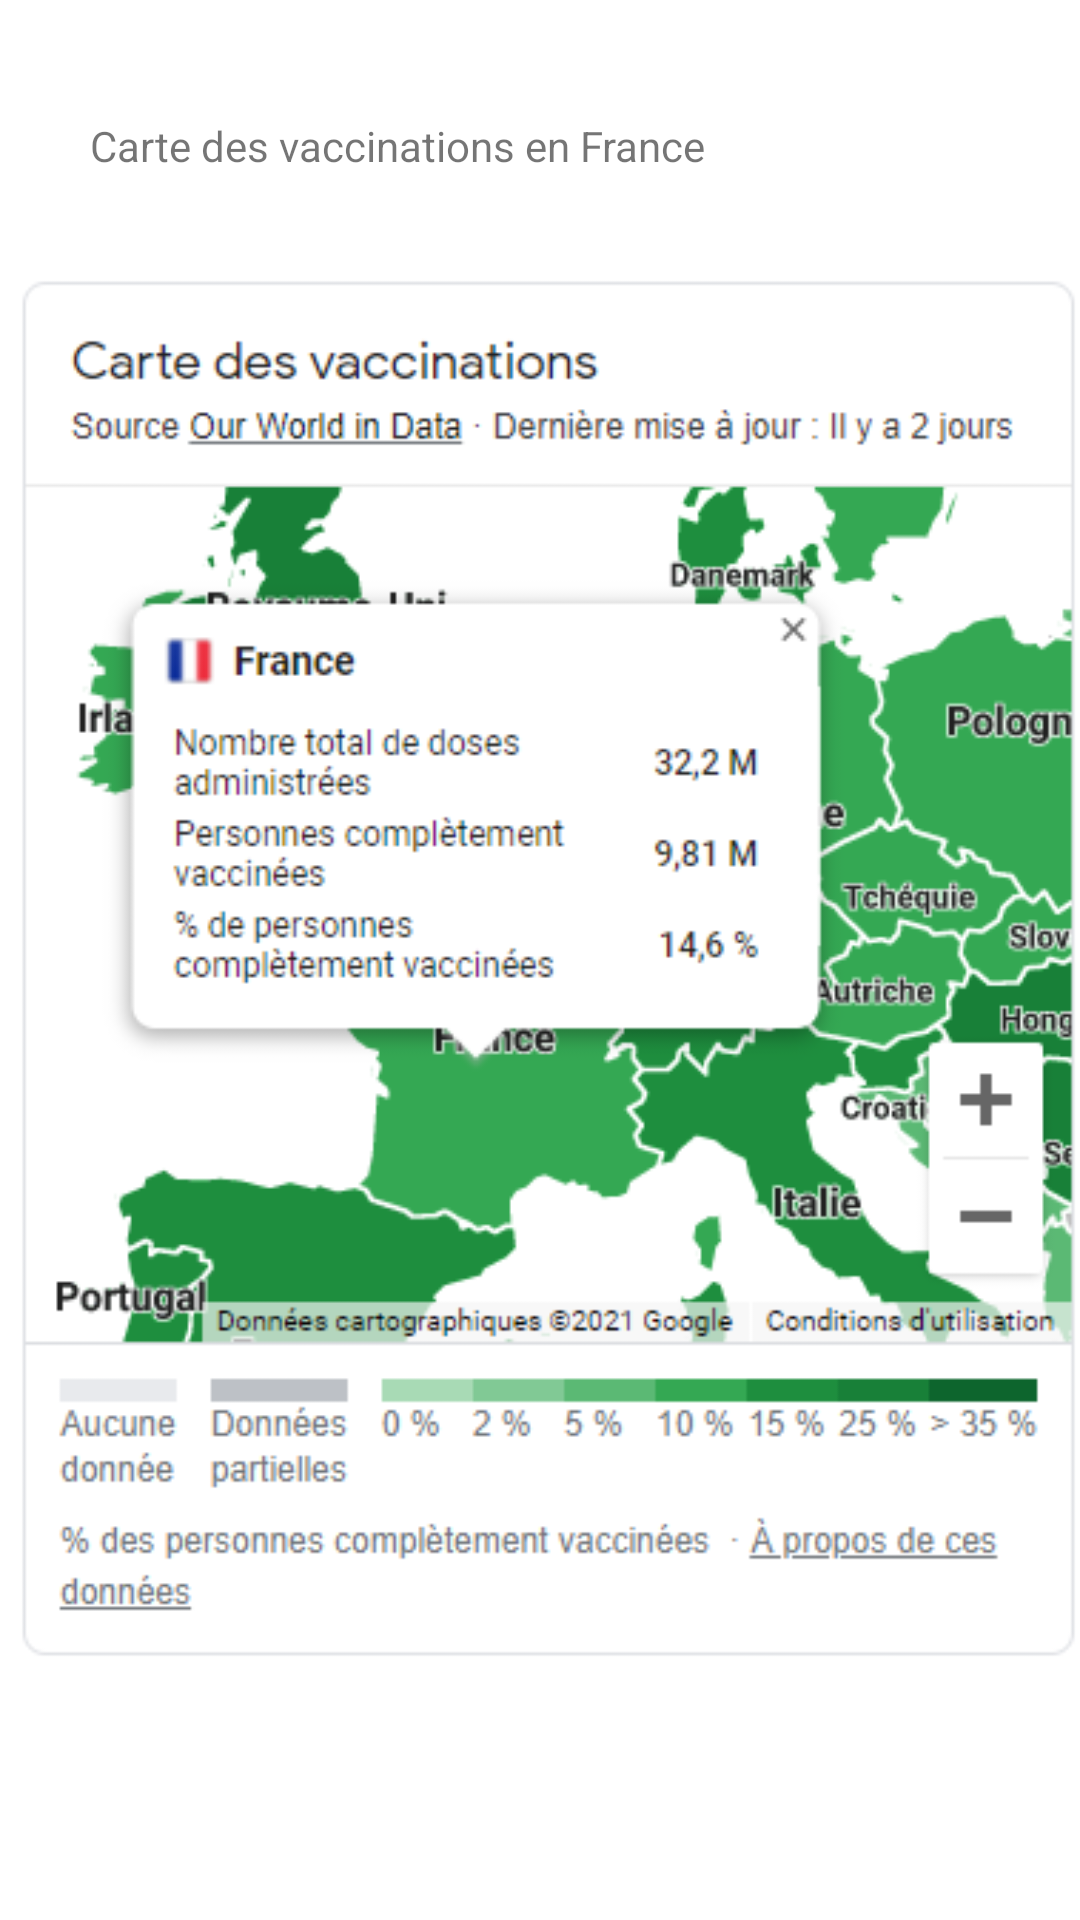

Produce the Android XML layout that renders to this screen, including the resource entries it uses.
<!-- AndroidManifest.xml: application theme Theme.VaccinV2 -->
<!-- res/layout/activity_questions.xml -->
<?xml version="1.0" encoding="utf-8"?>
<RelativeLayout xmlns:android="http://schemas.android.com/apk/res/android"
    xmlns:app="http://schemas.android.com/apk/res-auto"
    xmlns:tools="http://schemas.android.com/tools"
    android:layout_width="match_parent"
    android:layout_height="match_parent"
    tools:context=".Questions">

    <ImageView
        android:id="@+id/imageView5"
        android:layout_width="wrap_content"
        android:layout_height="wrap_content"
       />

    <ImageView
        android:id="@+id/imageView6"
        android:layout_width="wrap_content"
        android:layout_height="wrap_content"
        android:layout_centerInParent="true"
        app:srcCompat="@drawable/stats" />

    <TextView
        android:id="@+id/textView"
        android:layout_width="wrap_content"
        android:layout_height="wrap_content"
        android:layout_alignParentStart="true"
        android:layout_alignParentTop="true"
        android:layout_marginStart="30dp"
        android:layout_marginTop="39dp"
        android:text="Carte des vaccinations en France" />
</RelativeLayout>
<!-- resources referenced by this layout -->
<resources>
  <!-- drawable stats: png bitmap (drawable-v24, 57023 bytes) -->
  <style name="Theme.VaccinV2" parent="Theme.MaterialComponents.DayNight.DarkActionBar">
          
          <item name="colorPrimary">#70DFF3</item>
          <item name="colorPrimaryVariant">#35B6D6</item>
          <item name="colorOnPrimary">@color/white</item>
          
          <item name="colorSecondary">@color/teal_200</item>
          <item name="colorSecondaryVariant">@color/teal_700</item>
          <item name="colorOnSecondary">@color/black</item>
          
          <item name="android:statusBarColor" tools:targetApi="l">?attr/colorPrimaryVariant</item>
          
      </style>
  <!-- not gathered from this repository: default colours our renderer supplied (Android Studio template values) -->
  <color name="teal_200">#FF03DAC5</color>
  <color name="teal_700">#FF018786</color>
  <color name="black">#FF000000</color>
  <color name="white">#FFFFFFFF</color>
</resources>
